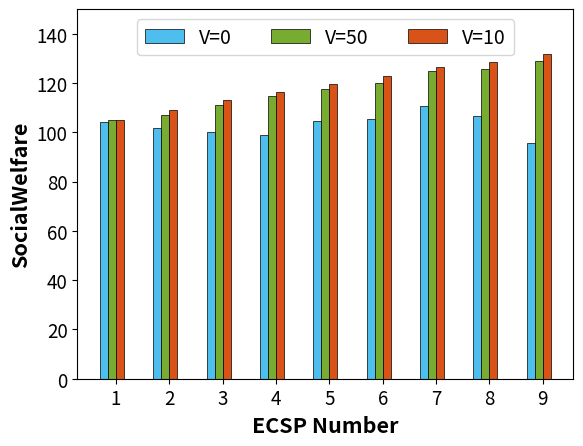

Source code (Python):
import matplotlib.pyplot as plt
import numpy as np

# 四组数据
np.set_printoptions(precision=16)
plt.figure(1)
socialWelfare = [[104.16466780433962, 101.63910423705691, 100.12796887802119, 98.88994072144799, 104.66186426440885,
                  105.34802425243409, 110.86269554887856, 106.78718981449744, 95.64683665570371],
                 [104.97567099862871, 106.93431552683454, 111.21938868946728, 114.64539331691222, 117.43557578889813,
                  119.85208663898406, 124.78170655479589, 125.83472284579223, 128.76450466723304],
                 [105.16730680744676, 108.90901096434611, 113.0917526727636, 116.38474219591838, 119.43574327244848,
                  122.85085041135066, 126.6630484766052, 128.66331171923127, 131.8785066161623]]

# 绘制折线图
# plt.plot(range(1, 10), socialWelfare[0], label='Without Vechicle', marker='.')
# plt.plot(range(1, 10), socialWelfare[1], label='The number of Vechicle is =5', marker='o')
# plt.plot(range(1, 10), socialWelfare[2], label='The number of Vechicle is =10', marker='^')

# 设置条形图的宽度和间隔
bar_width = 0.15
index = np.arange(9)
# 创建条形图 #332c83 0899c7 a4bb6a efef6d
plt.bar(index, socialWelfare[0], bar_width, label='V=0', color='#4dbeee', zorder=2, edgecolor='black',
        linewidth=0.5)
plt.bar(index + bar_width, socialWelfare[1], bar_width, label='V=50', color='#77ac30', zorder=2,
        edgecolor='black',
        linewidth=0.5)
plt.bar(index + 2 * bar_width, socialWelfare[2], bar_width, label='V=10', color='#d95319',
        zorder=2, edgecolor='black',
        linewidth=0.5)
# plt.bar(index + 3 * bar_width, U_D_edge_cloud_idle, bar_width, label='IVVEC',color='#0072bd',zorder=2, edgecolor='black',
#         linewidth=0.5)

# 添加标题和轴标签
plt.xlabel('ECSP Number', fontweight='bold', fontsize=15.5)
plt.ylabel('SocialWelfare', fontweight='bold', fontsize=15.5)
# 旋转刻度标签并间隔显示
plt.gca().xaxis.set_major_locator(plt.MultipleLocator(1))  # 每隔2个类别显示一个刻度标签
plt.xticks(index + 1.5 * bar_width, range(1, 10))
# 设置 y 轴的上下限
plt.ylim(0, 150)  # 这里将 y 轴范围设置为 0 到 3.5
# 旋转 x 轴刻度标签为垂直显示
plt.xticks(fontsize=13.5)
plt.yticks(fontsize=13.5)  # 修改y轴刻度字体大小
# 添加图例并设置字体大小
plt.legend(fontsize=14, loc='upper center', bbox_to_anchor=(0.5, 1.0), ncol=4)
# 显示图形

plt.show()
